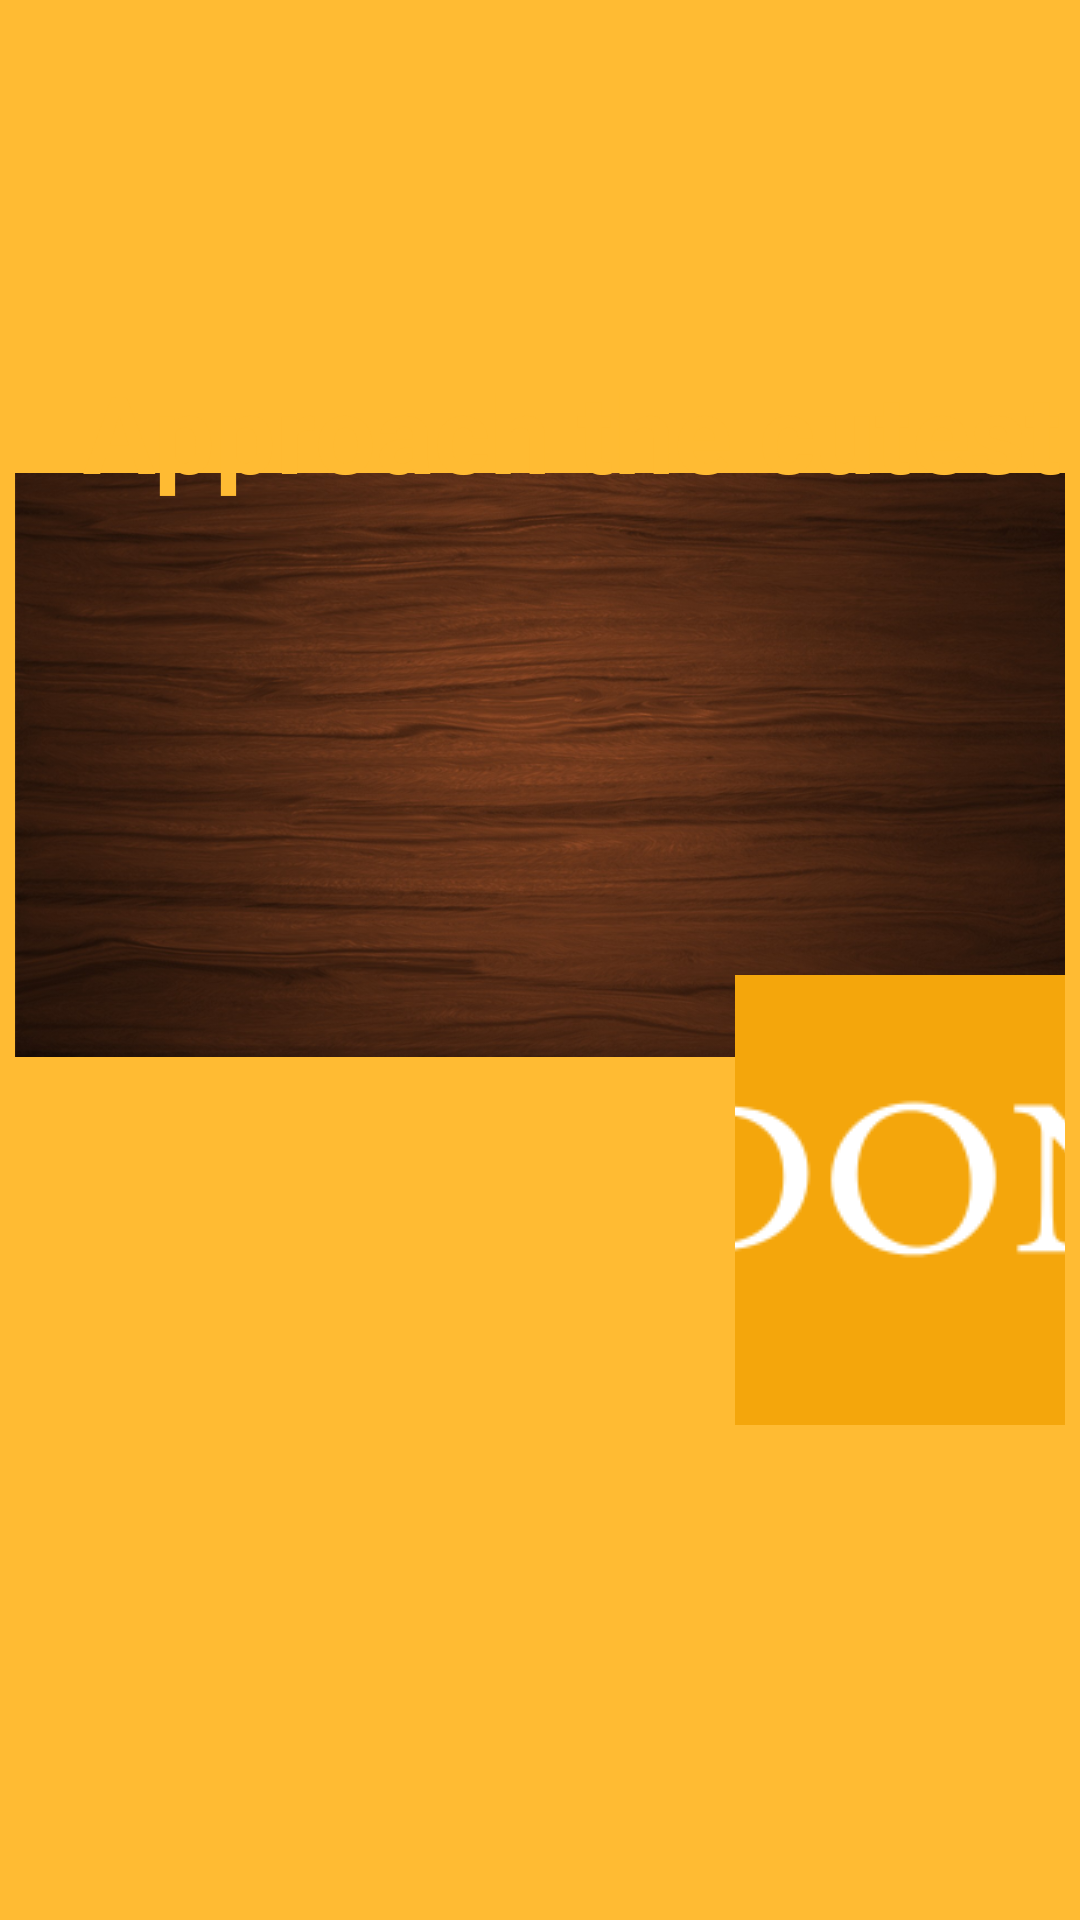

Android layout source for this screen:
<!-- AndroidManifest.xml: application theme Theme.AppCompat.NoActionBar -->
<!-- res/layout/truthdialog.xml -->
<?xml version="1.0" encoding="utf-8"?>
<LinearLayout xmlns:android="http://schemas.android.com/apk/res/android"
    xmlns:app="http://schemas.android.com/apk/res-auto"
    android:layout_width="900dp"
    android:layout_height="500dp"
    android:layout_gravity="center"
    android:background="@android:color/holo_orange_light"
    android:orientation="vertical"
    android:padding="5dp">

    <FrameLayout
        android:layout_width="match_parent"
        android:layout_height="match_parent">

        <ImageView
            android:id="@+id/imageView3"
            android:layout_width="match_parent"
            android:layout_height="wrap_content"
            app:srcCompat="@drawable/wood_med" />

        <TextView
            android:id="@+id/textTruth"
            android:layout_width="850dp"
            android:layout_height="280dp"
            android:layout_marginLeft="20dp"
            android:layout_marginTop="20dp"
            android:fontFamily="sans-serif"
            android:gravity="center_vertical"
            android:text="Approach the cutest bartender and ask him to marry you!"
            android:textAlignment="center"
            android:textColor="@android:color/holo_orange_light"
            android:textSize="36sp"
            android:textStyle="bold" />

        <ImageButton
            android:id="@+id/doneButton"
            android:layout_width="wrap_content"
            android:layout_height="wrap_content"
            android:layout_marginLeft="240dp"
            android:layout_marginTop="320dp"
            android:background="@android:color/transparent"
            app:srcCompat="@drawable/logo3" />
    </FrameLayout>

</LinearLayout>
<!-- resources referenced by this layout -->
<resources>
  <!-- drawable logo3: png bitmap (drawable, 11569 bytes) -->
  <!-- drawable wood_med: png bitmap (drawable, 460504 bytes) -->
</resources>
